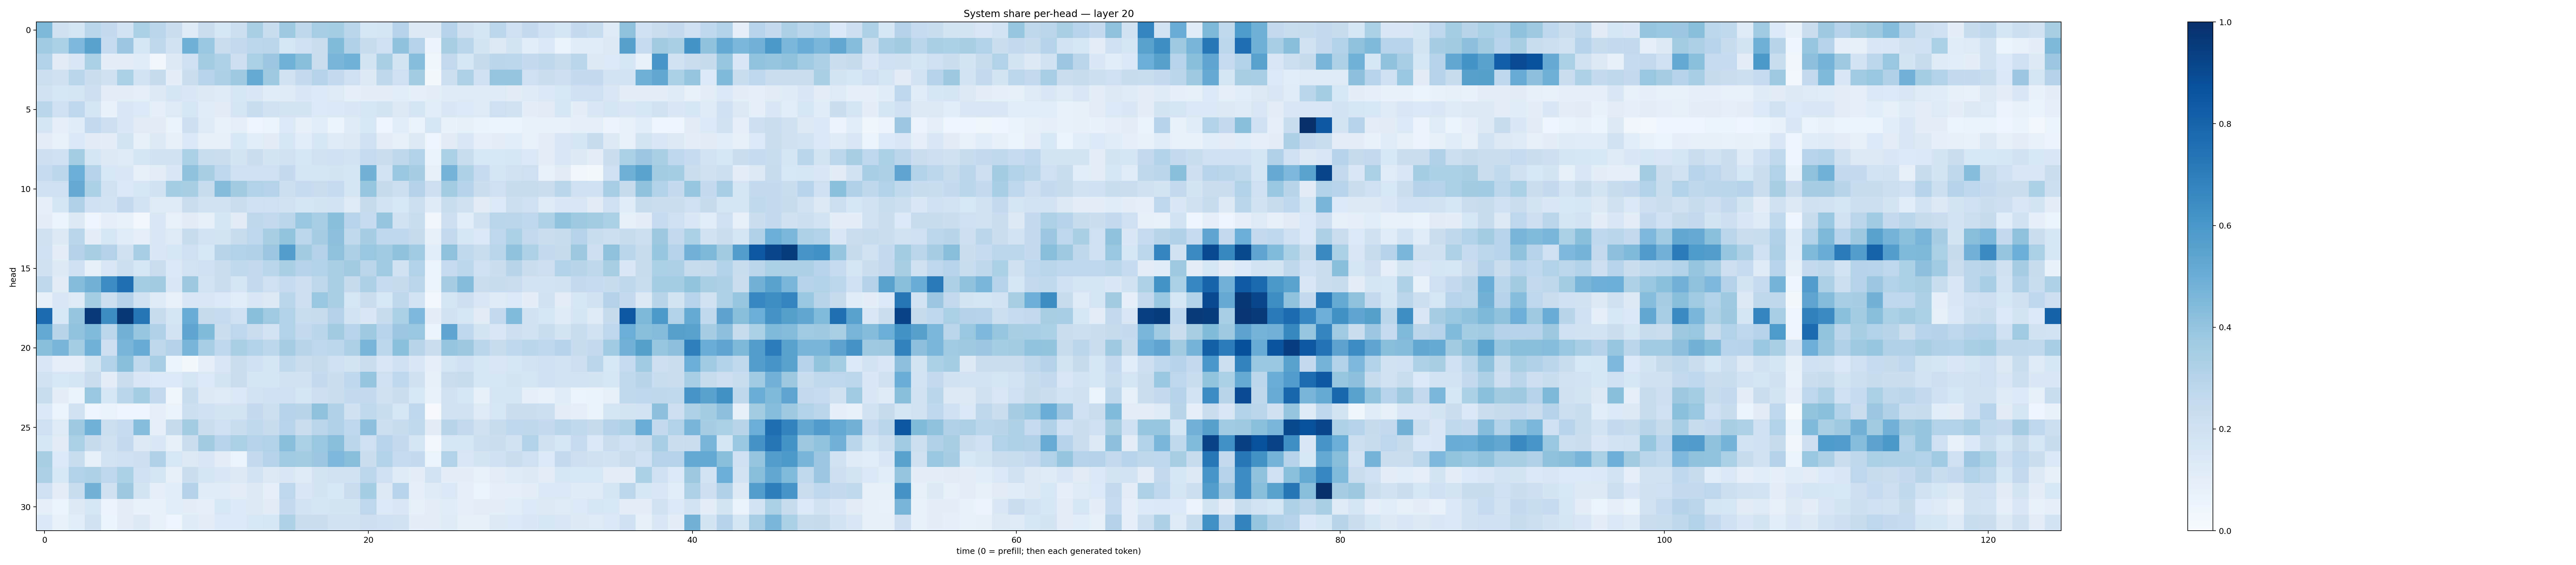

The table this chart was drawn from, first rows:
0.45545718, 0.19545592, 0.16801329, 0.288278, 0.25224295, 0.18123892, 0.3334495, 0.2831601, 0.22016351, 0.119648434, 0.23026189, 0.16088605, 0.21814626, 0.3380309, 0.23380344, 0.37234253, 0.27201846, 0.3445254, 0.35532576, 0.28769803, 0.15800168, 0.17009002, 0.2996609, 0.1297376
0.3669, 0.3297, 0.453, 0.551, 0.2463, 0.3798, 0.1574, 0.2699, 0.1922, 0.4885, 0.3885, 0.227, 0.2616, 0.2803, 0.2843, 0.1627, 0.208, 0.2292, 0.4402, 0.3176, 0.2416, 0.204, 0.4072, 0.2985
0.3131, 0.1107, 0.1467, 0.3355, 0.09453, 0.1025, 0.1134, 0.0339, 0.1256, 0.2068, 0.3559, 0.3241, 0.2117, 0.3332, 0.3791, 0.4869, 0.4268, 0.2301, 0.4662, 0.4849, 0.1732, 0.3365, 0.1761, 0.4317
0.217, 0.1968, 0.2882, 0.2188, 0.1958, 0.3353, 0.1808, 0.2444, 0.09818, 0.2239, 0.2944, 0.3255, 0.3727, 0.5156, 0.3745, 0.1897, 0.2522, 0.2999, 0.2566, 0.2035, 0.1269, 0.2721, 0.2033, 0.3584
0.1948, 0.164, 0.1699, 0.2138, 0.1018, 0.102, 0.08776, 0.1312, 0.1658, 0.1415, 0.1266, 0.1173, 0.1626, 0.1483, 0.1157, 0.1194, 0.146, 0.1349, 0.1217, 0.08924, 0.09388, 0.09561, 0.1093, 0.09254
0.2857, 0.2096, 0.2754, 0.1694, 0.06958, 0.1457, 0.1354, 0.09336, 0.1227, 0.1602, 0.1169, 0.1127, 0.1643, 0.2321, 0.1919, 0.1746, 0.1769, 0.1352, 0.1386, 0.1422, 0.1628, 0.1766, 0.1307, 0.1657
0.1683, 0.09275, 0.1162, 0.257, 0.2134, 0.1475, 0.1097, 0.1097, 0.06444, 0.2148, 0.1248, 0.06722, 0.08692, 0.04832, 0.05454, 0.1336, 0.07994, 0.1093, 0.0623, 0.12, 0.1533, 0.04199, 0.1064, 0.06519
0.1046, 0.07054, 0.1385, 0.1098, 0.09514, 0.1771, 0.08162, 0.1273, 0.08139, 0.1404, 0.08125, 0.08046, 0.1537, 0.1057, 0.1109, 0.1579, 0.1084, 0.1615, 0.1236, 0.1256, 0.2014, 0.1054, 0.08193, 0.1302
0.2111, 0.2006, 0.3539, 0.166, 0.1285, 0.1235, 0.1658, 0.1875, 0.1945, 0.33, 0.2305, 0.2198, 0.178, 0.2225, 0.1761, 0.1909, 0.1591, 0.195, 0.2002, 0.185, 0.2478, 0.2222, 0.2711, 0.3086
0.2498, 0.2801, 0.4981, 0.2988, 0.1538, 0.1467, 0.07959, 0.1032, 0.1484, 0.4078, 0.3425, 0.2746, 0.2083, 0.2039, 0.2085, 0.2509, 0.1662, 0.1718, 0.1748, 0.1657, 0.4786, 0.1832, 0.3865, 0.3498
0.2049, 0.2036, 0.5128, 0.3282, 0.1917, 0.139, 0.1629, 0.1948, 0.3534, 0.3412, 0.2407, 0.4367, 0.3627, 0.3136, 0.3031, 0.2153, 0.2487, 0.2299, 0.2473, 0.1698, 0.3926, 0.2447, 0.2183, 0.3075
0.09195, 0.17, 0.3179, 0.2018, 0.1798, 0.2526, 0.1816, 0.123, 0.1244, 0.2298, 0.1921, 0.195, 0.2301, 0.2003, 0.2034, 0.1909, 0.166, 0.1784, 0.1841, 0.1219, 0.2461, 0.1872, 0.1546, 0.218
0.09542, 0.05354, 0.1313, 0.04658, 0.08811, 0.07454, 0.025, 0.1435, 0.07132, 0.1101, 0.07864, 0.17, 0.1111, 0.2733, 0.2611, 0.2825, 0.3843, 0.3465, 0.4238, 0.2966, 0.2465, 0.3959, 0.193, 0.2322
0.1962, 0.1268, 0.2854, 0.09805, 0.162, 0.117, 0.09057, 0.1448, 0.1227, 0.238, 0.1866, 0.1785, 0.2374, 0.2764, 0.34, 0.3994, 0.2792, 0.3511, 0.4168, 0.2637, 0.35, 0.2676, 0.2681, 0.2447
0.1999, 0.09954, 0.3059, 0.3417, 0.305, 0.1971, 0.3443, 0.1435, 0.158, 0.2095, 0.1535, 0.2909, 0.3154, 0.3177, 0.3821, 0.5674, 0.3626, 0.3085, 0.4103, 0.3274, 0.3856, 0.3659, 0.4101, 0.3655
0.1979, 0.1313, 0.2005, 0.08292, 0.1487, 0.2172, 0.1576, 0.2297, 0.1384, 0.1814, 0.1994, 0.224, 0.2627, 0.2613, 0.2855, 0.3361, 0.3043, 0.3087, 0.336, 0.361, 0.2817, 0.371, 0.1907, 0.3157
0.27, 0.1094, 0.434, 0.4777, 0.6458, 0.7575, 0.3534, 0.3599, 0.1437, 0.3751, 0.1841, 0.2274, 0.1666, 0.2556, 0.2093, 0.2468, 0.2133, 0.2697, 0.3396, 0.2434, 0.3261, 0.2487, 0.2451, 0.2824
0.07951, 0.1422, 0.1238, 0.3516, 0.2168, 0.3054, 0.1883, 0.1177, 0.07526, 0.1429, 0.1507, 0.1353, 0.1091, 0.1466, 0.13, 0.2865, 0.2127, 0.3864, 0.3371, 0.1622, 0.2221, 0.1545, 0.2724, 0.1822
0.7717, 0.1558, 0.3955, 0.9668, 0.6408, 0.9721, 0.7356, 0.2351, 0.1697, 0.5073, 0.2447, 0.2497, 0.2089, 0.424, 0.3682, 0.3118, 0.2336, 0.24, 0.3048, 0.187, 0.1409, 0.2379, 0.3329, 0.4517
0.5221, 0.2895, 0.4046, 0.4449, 0.2806, 0.4795, 0.3921, 0.319, 0.1815, 0.5367, 0.4404, 0.2234, 0.2756, 0.2267, 0.1828, 0.3155, 0.2553, 0.2878, 0.3624, 0.2958, 0.3735, 0.2968, 0.3802, 0.3879
0.4291, 0.4675, 0.3554, 0.4851, 0.2131, 0.4704, 0.5091, 0.2718, 0.3057, 0.4654, 0.3469, 0.2686, 0.3398, 0.3153, 0.2802, 0.3497, 0.2913, 0.2766, 0.2802, 0.3254, 0.469, 0.2781, 0.4203, 0.2899
0.1463, 0.09259, 0.08844, 0.1788, 0.3161, 0.4245, 0.262, 0.3439, 0.05308, 0.01919, 0.09187, 0.1468, 0.2242, 0.2013, 0.1686, 0.2626, 0.2261, 0.245, 0.2085, 0.1771, 0.2266, 0.1426, 0.2044, 0.147
0.1952, 0.1532, 0.1674, 0.2272, 0.09513, 0.2216, 0.1454, 0.1365, 0.1331, 0.1648, 0.1367, 0.173, 0.2287, 0.1706, 0.167, 0.1948, 0.1888, 0.2523, 0.2257, 0.2683, 0.3959, 0.2072, 0.2767, 0.1981
0.2332, 0.0954, 0.06618, 0.3849, 0.1634, 0.2861, 0.3537, 0.2582, 0.03889, 0.2331, 0.1277, 0.1238, 0.1372, 0.1807, 0.2004, 0.2071, 0.1712, 0.2121, 0.2202, 0.2545, 0.2538, 0.1964, 0.223, 0.1543
0.1377, 0.05117, 0.1941, 0.05037, 0.06597, 0.05065, 0.04133, 0.09118, 0.06584, 0.215, 0.1993, 0.1736, 0.1754, 0.2529, 0.2154, 0.3027, 0.2895, 0.4139, 0.3165, 0.1989, 0.2655, 0.2338, 0.1571, 0.2658
0.2108, 0.1236, 0.373, 0.4869, 0.2158, 0.2491, 0.4304, 0.09215, 0.2434, 0.3566, 0.2258, 0.2069, 0.2307, 0.263, 0.2408, 0.2947, 0.2285, 0.2838, 0.3165, 0.2686, 0.4155, 0.216, 0.2409, 0.2622
0.1576, 0.1132, 0.3329, 0.2427, 0.1975, 0.2508, 0.1282, 0.1464, 0.08585, 0.2189, 0.3602, 0.2954, 0.3335, 0.2996, 0.309, 0.4266, 0.3353, 0.3843, 0.426, 0.2824, 0.2078, 0.294, 0.2583, 0.1677
0.3406, 0.1348, 0.2343, 0.07924, 0.1809, 0.2067, 0.2126, 0.3191, 0.1558, 0.1312, 0.1462, 0.1029, 0.05104, 0.2573, 0.297, 0.3709, 0.3567, 0.3823, 0.4495, 0.4287, 0.2202, 0.3102, 0.2497, 0.257
0.3276, 0.1534, 0.3089, 0.3204, 0.2744, 0.3318, 0.2045, 0.1678, 0.0811, 0.2201, 0.1643, 0.1477, 0.1273, 0.1804, 0.1318, 0.1471, 0.1183, 0.1779, 0.1885, 0.1904, 0.2798, 0.2043, 0.1184, 0.09991
0.2037, 0.1043, 0.2314, 0.4778, 0.1964, 0.3782, 0.1757, 0.09096, 0.1084, 0.3055, 0.1154, 0.1149, 0.1023, 0.1261, 0.09055, 0.2742, 0.1434, 0.1761, 0.1542, 0.2301, 0.3528, 0.128, 0.2945, 0.08881
0.09129, 0.053, 0.1307, 0.1589, 0.05513, 0.09497, 0.06813, 0.06726, 0.1063, 0.09769, 0.09341, 0.1534, 0.1367, 0.1287, 0.1108, 0.253, 0.1845, 0.1661, 0.1759, 0.1794, 0.2772, 0.1355, 0.1424, 0.08371
0.1399, 0.07669, 0.1066, 0.1934, 0.06151, 0.104, 0.1314, 0.07204, 0.04772, 0.1199, 0.1026, 0.1366, 0.1352, 0.1545, 0.1583, 0.3221, 0.2235, 0.2207, 0.1951, 0.1943, 0.2139, 0.2046, 0.1953, 0.09508
